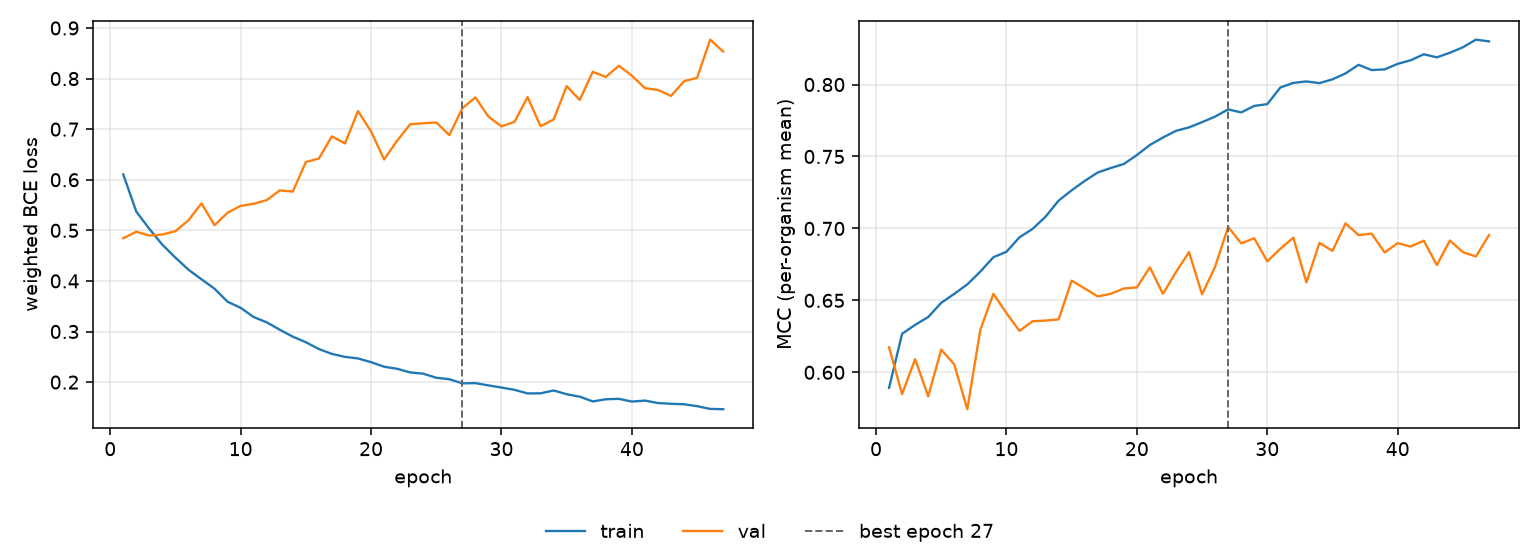

Data behind this chart, as committed beside it:
epoch, tr_loss, vl_loss, tr_mcc, vl_mcc, is_best
1, 0.6105, 0.4843, 0.5892, 0.6174, False
2, 0.537, 0.4973, 0.6268, 0.5849, False
3, 0.5029, 0.4897, 0.633, 0.6092, False
4, 0.4715, 0.4917, 0.6384, 0.5833, False
5, 0.4461, 0.4983, 0.6483, 0.6158, False
6, 0.4222, 0.5198, 0.6545, 0.6055, False
7, 0.4032, 0.5533, 0.6611, 0.5744, False
8, 0.3846, 0.5101, 0.67, 0.6297, False
9, 0.3589, 0.5348, 0.68, 0.6545, False
10, 0.3468, 0.5483, 0.6838, 0.6412, False
11, 0.3286, 0.5525, 0.6938, 0.6288, False
12, 0.3182, 0.5598, 0.6996, 0.6355, False
13, 0.3035, 0.5789, 0.7081, 0.6359, False
14, 0.2898, 0.5766, 0.7193, 0.6368, False
15, 0.2788, 0.635, 0.7265, 0.6637, False
16, 0.2653, 0.642, 0.733, 0.6583, False
17, 0.2557, 0.6859, 0.7389, 0.6527, False
18, 0.2498, 0.6717, 0.742, 0.6545, False
19, 0.2468, 0.7358, 0.7448, 0.6583, False
20, 0.2394, 0.6953, 0.751, 0.659, False
21, 0.2304, 0.6401, 0.758, 0.6729, False
22, 0.2263, 0.677, 0.7632, 0.6545, False
23, 0.2191, 0.7097, 0.7678, 0.6697, False
24, 0.2166, 0.7115, 0.7702, 0.6835, False
25, 0.2086, 0.7133, 0.7739, 0.6542, False
26, 0.2057, 0.6882, 0.7777, 0.6734, False
27, 0.1975, 0.7413, 0.7827, 0.7011, True
28, 0.198, 0.7628, 0.7806, 0.6896, False
29, 0.1935, 0.7248, 0.7851, 0.6932, False
30, 0.1892, 0.7055, 0.7864, 0.6772, False
31, 0.1847, 0.7145, 0.7979, 0.6858, False
32, 0.1776, 0.7634, 0.8011, 0.6936, False
33, 0.1778, 0.7058, 0.8021, 0.6625, False
34, 0.1835, 0.7192, 0.801, 0.6899, False
35, 0.176, 0.7851, 0.8036, 0.6844, False
36, 0.1712, 0.7578, 0.8077, 0.7035, False
37, 0.1618, 0.8134, 0.8137, 0.6953, False
38, 0.1661, 0.8032, 0.81, 0.6964, False
39, 0.1669, 0.8253, 0.8105, 0.6833, False
40, 0.1615, 0.8057, 0.8144, 0.6898, False
41, 0.1635, 0.781, 0.8169, 0.6874, False
42, 0.1586, 0.7774, 0.821, 0.6915, False
43, 0.1572, 0.7657, 0.8189, 0.6746, False
44, 0.1562, 0.7948, 0.8221, 0.6916, False
45, 0.1524, 0.8014, 0.8259, 0.6835, False
46, 0.147, 0.877, 0.8312, 0.6805, False
47, 0.1464, 0.8534, 0.83, 0.6954, False
